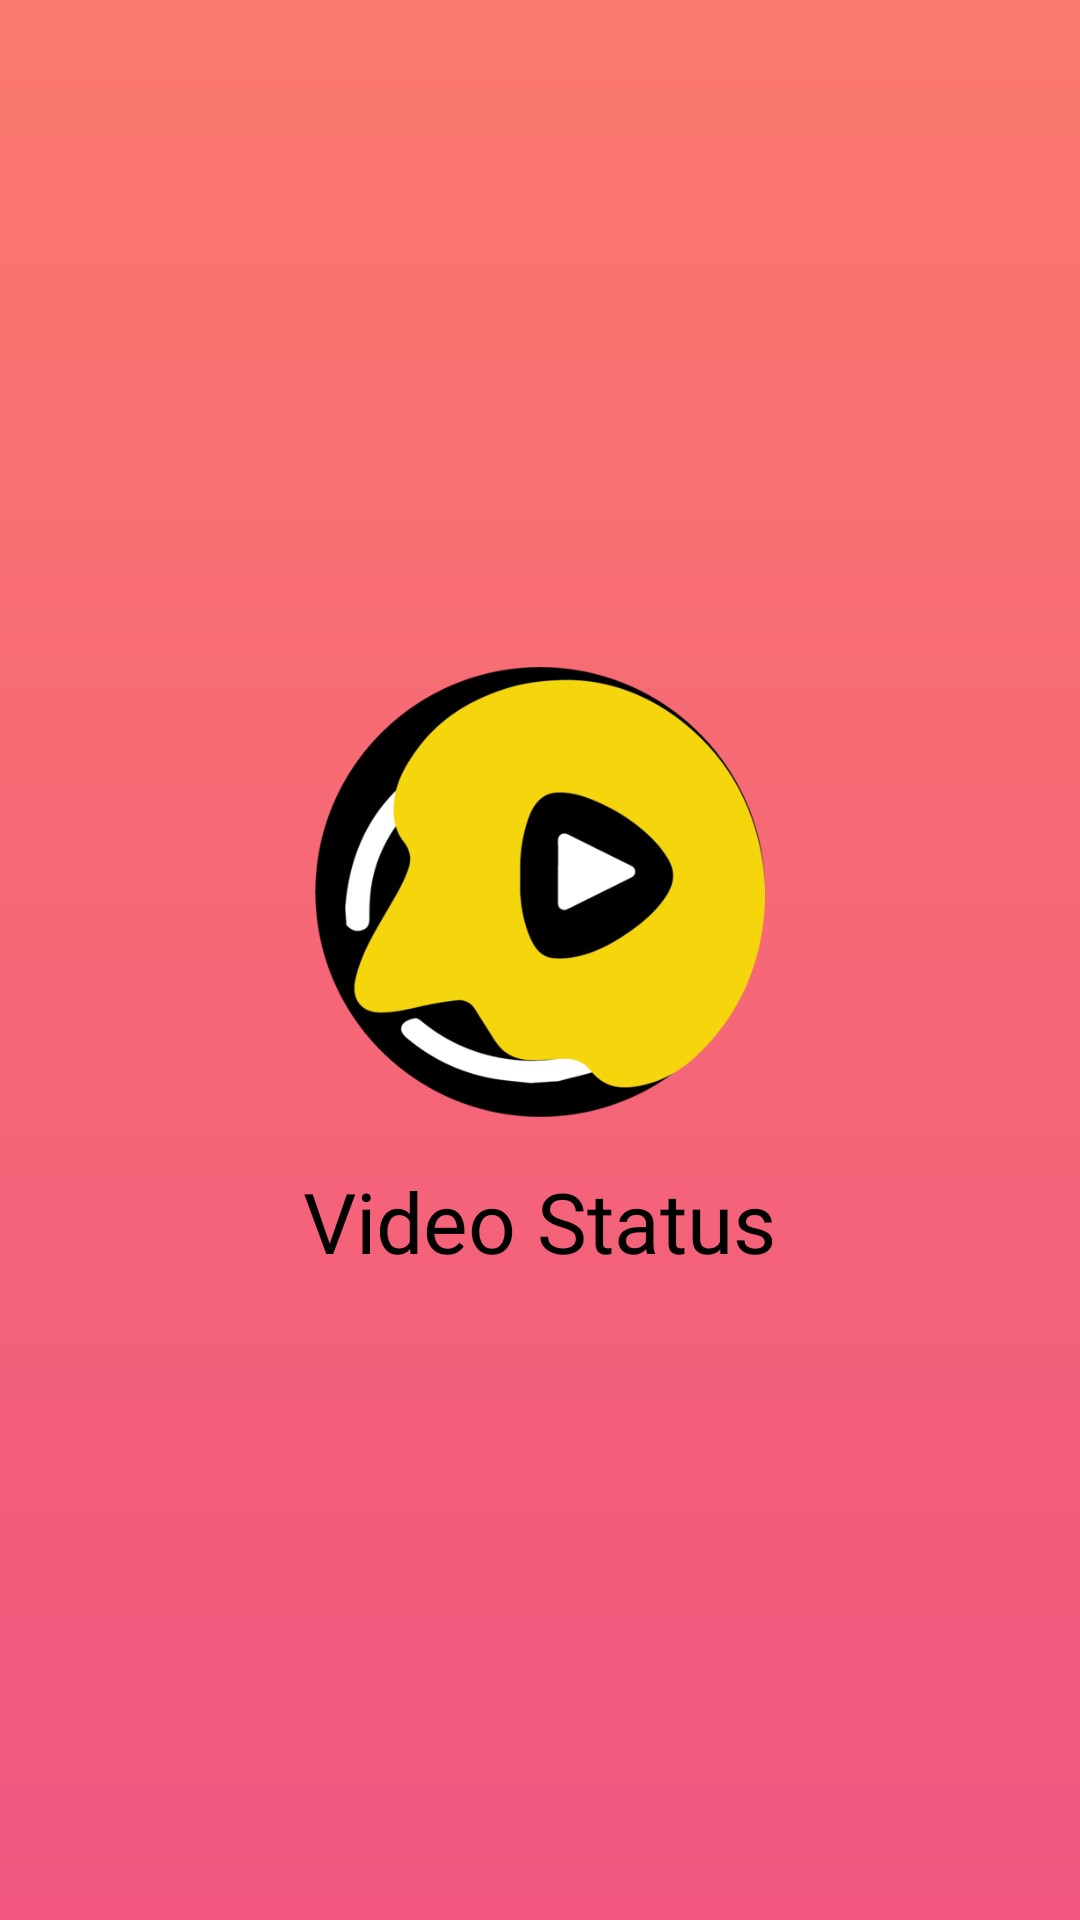

Reconstruct the res/layout file that produces this screen, plus the resources it refers to.
<!-- AndroidManifest.xml: activity theme Theme.VideoStatusUserLatest.NoActionBar -->
<!-- res/layout/activity_welcome.xml -->
<?xml version="1.0" encoding="utf-8"?>
<androidx.constraintlayout.widget.ConstraintLayout
    xmlns:android="http://schemas.android.com/apk/res/android"
    xmlns:tools="http://schemas.android.com/tools"
    android:layout_width="match_parent"
    android:layout_height="match_parent"
    xmlns:app="http://schemas.android.com/apk/res-auto"
    android:background="@drawable/bg_gradient"
    tools:context=".WelcomeActivity">

    <LinearLayout
        android:layout_width="match_parent"
        android:layout_height="wrap_content"
        android:gravity="center_horizontal"
        android:orientation="vertical"
        app:layout_constraintBottom_toBottomOf="parent"
        app:layout_constraintEnd_toEndOf="parent"
        app:layout_constraintStart_toStartOf="parent"
        app:layout_constraintTop_toTopOf="parent">


        <ImageView
            android:id="@+id/imageView"
            android:layout_width="150dp"
            android:layout_height="150dp"
            android:layout_gravity="center_horizontal"
            android:layout_marginBottom="8dp"
            android:layout_marginLeft="8dp"
            android:layout_marginRight="8dp"
            android:layout_marginTop="8dp"
            app:layout_constraintBottom_toBottomOf="parent"
            app:layout_constraintLeft_toLeftOf="parent"
            app:layout_constraintRight_toRightOf="parent"
            app:layout_constraintTop_toTopOf="parent"
            app:srcCompat="@drawable/music_icon" />

        <TextView
            android:layout_width="wrap_content"
            android:layout_height="wrap_content"
            android:layout_marginTop="8dp"
            android:fontFamily="@font/bree_serif"
            android:text="Video Status"
            android:textColor="@color/black"
            android:textSize="28sp"
            app:layout_constraintEnd_toEndOf="parent"
            app:layout_constraintStart_toStartOf="parent"
            app:layout_constraintTop_toBottomOf="@+id/imageView" />

    </LinearLayout>

</androidx.constraintlayout.widget.ConstraintLayout>
<!-- resources referenced by this layout -->
<resources>
  <color name="black">#FF000000</color>
  <!-- drawable bg_gradient (drawable) -->
  <?xml version="1.0" encoding="utf-8"?>
  <shape xmlns:android="http://schemas.android.com/apk/res/android" android:shape="rectangle">
      <gradient android:angle="270" android:startColor="#fb796d" android:endColor="#f05680" />
  
  </shape>
  <!-- drawable music_icon: png bitmap (drawable, 38517 bytes) -->
  <style name="Theme.VideoStatusUserLatest.NoActionBar">
          <item name="windowActionBar">false</item>
          <item name="windowNoTitle">true</item>
      </style>
</resources>
